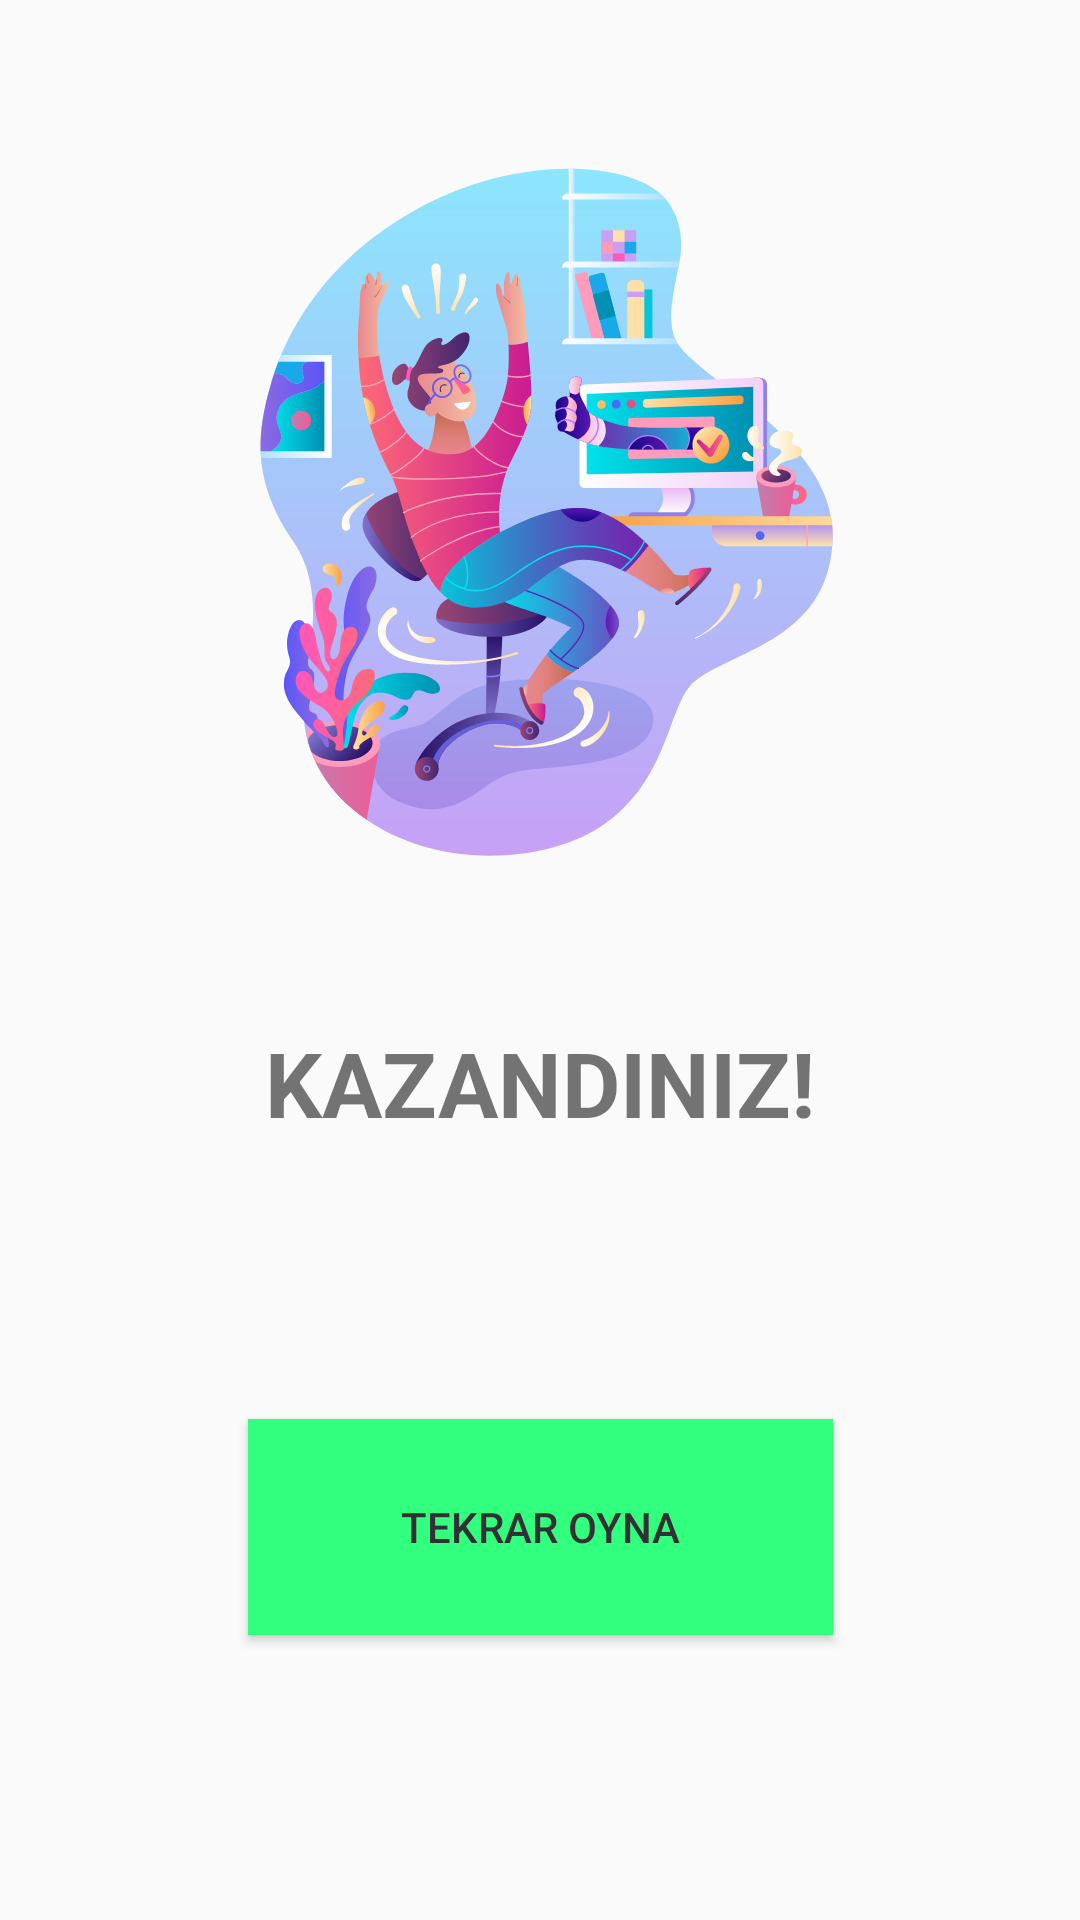

Layout XML and referenced resources for this Android screen:
<!-- AndroidManifest.xml: application theme AppTheme -->
<!-- res/layout/activity_result.xml -->
<?xml version="1.0" encoding="utf-8"?>
<androidx.constraintlayout.widget.ConstraintLayout xmlns:android="http://schemas.android.com/apk/res/android"
    xmlns:app="http://schemas.android.com/apk/res-auto"
    xmlns:tools="http://schemas.android.com/tools"
    android:layout_width="match_parent"
    android:layout_height="match_parent"
    tools:context=".ResultActivity">

    <ImageView
        android:id="@+id/imageViewResult"
        android:layout_width="295dp"
        android:layout_height="283dp"
        android:layout_marginTop="32dp"
        app:layout_constraintEnd_toEndOf="parent"
        app:layout_constraintStart_toStartOf="parent"
        app:layout_constraintTop_toTopOf="parent"
        app:srcCompat="@drawable/happy_image" />

    <TextView
        android:id="@+id/textViewResult"
        android:layout_width="wrap_content"
        android:layout_height="wrap_content"
        android:layout_marginBottom="92dp"
        android:text="KAZANDINIZ!"
        android:textSize="30sp"
        android:textStyle="bold"
        app:layout_constraintBottom_toTopOf="@+id/buttonAgain"
        app:layout_constraintEnd_toEndOf="parent"
        app:layout_constraintHorizontal_bias="0.5"
        app:layout_constraintStart_toStartOf="parent" />

    <Button
        android:id="@+id/buttonAgain"
        android:layout_width="195dp"
        android:layout_height="72dp"
        android:layout_marginBottom="95dp"
        android:background="@color/colorGreen"
        android:text="TEKRAR OYNA"
        android:textColor="#303035"
        app:layout_constraintBottom_toBottomOf="parent"
        app:layout_constraintEnd_toEndOf="parent"
        app:layout_constraintHorizontal_bias="0.5"
        app:layout_constraintStart_toStartOf="parent" />
</androidx.constraintlayout.widget.ConstraintLayout>
<!-- resources referenced by this layout -->
<resources>
  <color name="colorGreen">#32ff7e</color>
  <!-- drawable happy_image: vector/xml drawable (drawable, 86482 chars, omitted) -->
  <style name="AppTheme" parent="Theme.AppCompat.Light.DarkActionBar">
          
          <item name="colorPrimary">@color/colorPrimary</item>
          <item name="colorPrimaryDark">#AD9CFF</item>
          <item name="colorAccent">@color/colorAccent</item>
          <item name="windowActionBar">false</item>
          <item name="windowNoTitle">true</item>
  
      </style>
  <color name="colorPrimary">#6200EE</color>
  <color name="colorAccent">#03DAC5</color>
</resources>
